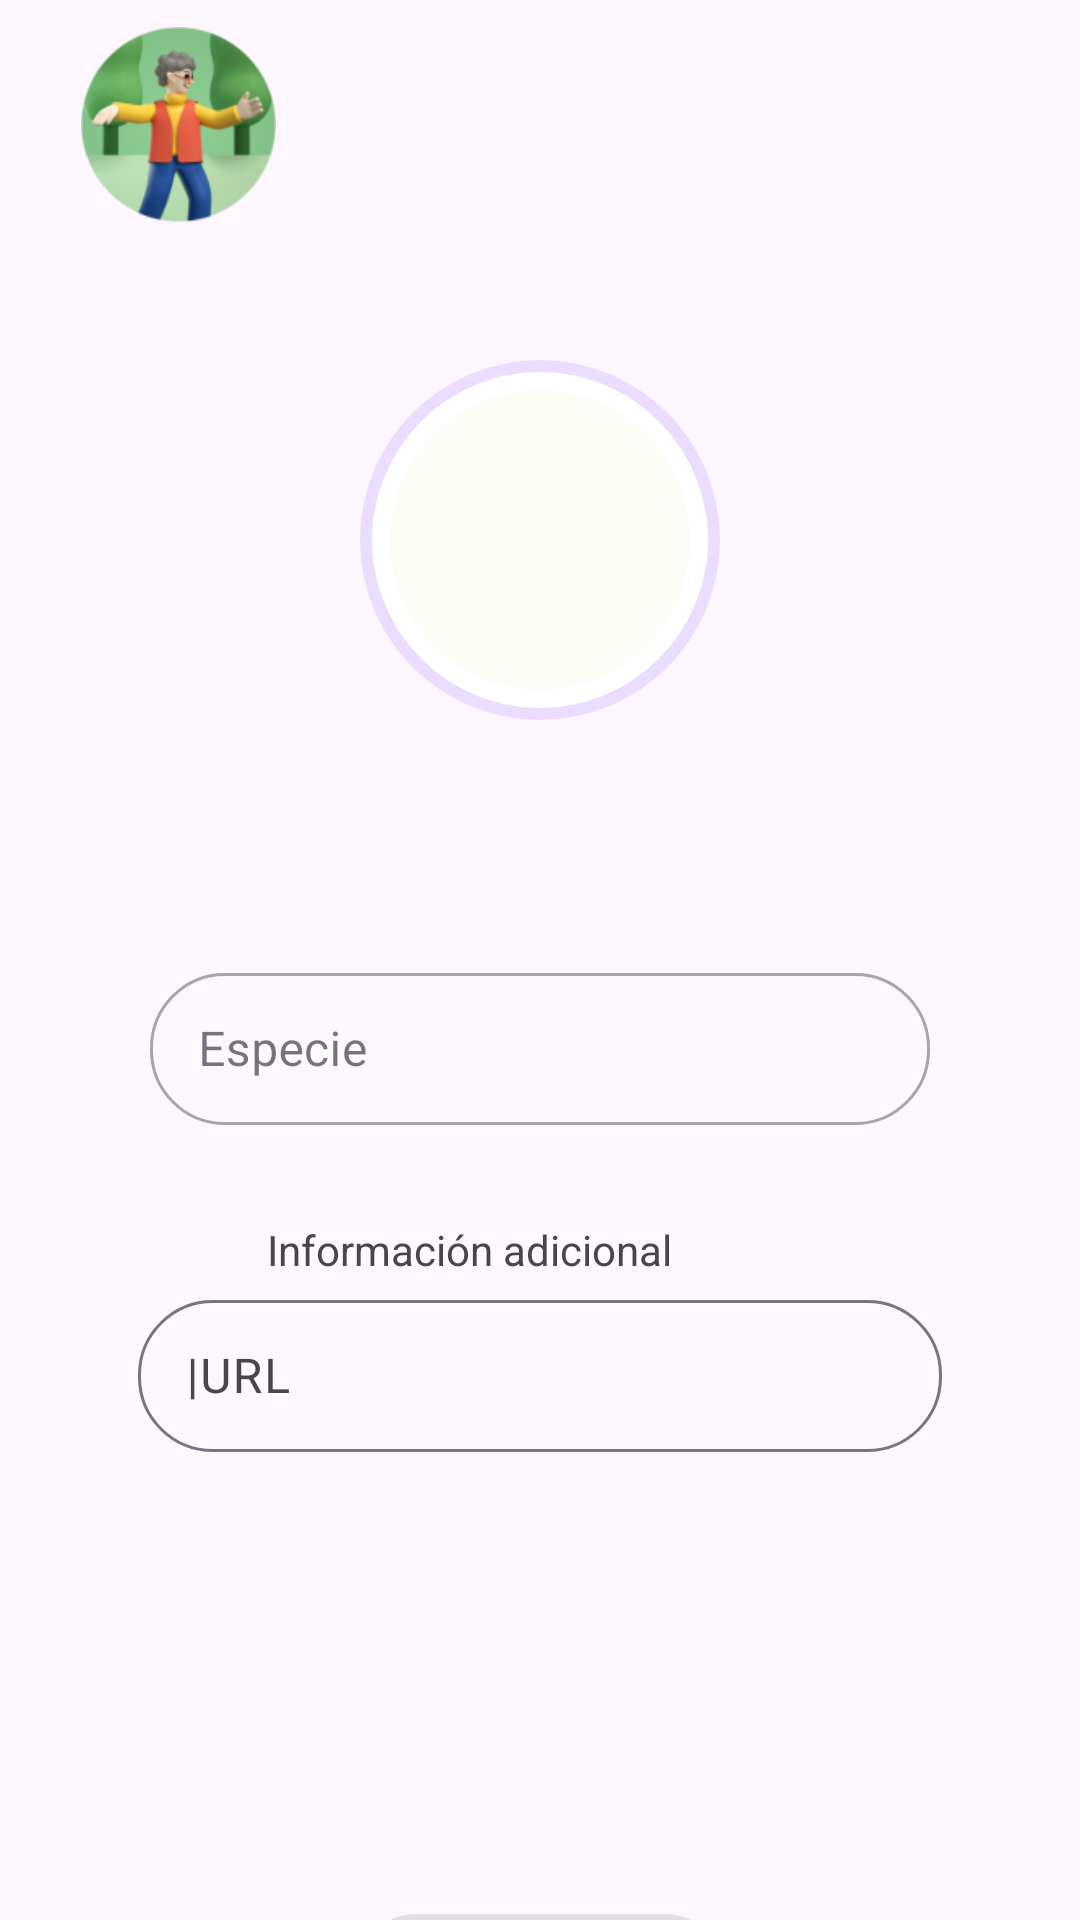

Produce the Android XML layout that renders to this screen, including the resource entries it uses.
<!-- AndroidManifest.xml: application theme Theme.EntomologistApp -->
<!-- res/layout/fragment_form_insect.xml -->
<?xml version="1.0" encoding="utf-8"?>
<androidx.core.widget.NestedScrollView
    xmlns:android="http://schemas.android.com/apk/res/android"
    xmlns:tools="http://schemas.android.com/tools"
    xmlns:app="http://schemas.android.com/apk/res-auto"
    android:layout_width="match_parent"
    android:layout_height="match_parent"
    tools:context=".ui.formInsect.FormInsectFragment">

    <androidx.constraintlayout.widget.ConstraintLayout
        android:layout_width="match_parent"
        android:layout_height="match_parent"
        tools:context=".ui.formInsect.FormInsectFragment">

        <include
            android:id="@+id/layout_avatar_profile"
            layout="@layout/avatar_profile"/>

        <ImageButton
            android:id="@+id/ib_avatar_insect"
            android:layout_width="120dp"
            android:layout_height="120dp"
            android:background="@drawable/round_border"
            android:src="@drawable/round_image_button"
            android:padding="4dp"
            android:scaleType="centerInside"
            android:layout_marginTop="120dp"
            app:layout_constraintStart_toStartOf="parent"
            app:layout_constraintEnd_toEndOf="parent"
            app:layout_constraintTop_toTopOf="parent"
            android:importantForAccessibility="no" />

        <com.google.android.material.textfield.TextInputLayout
            android:id="@+id/til_name_insect"
            android:layout_width="0dp"
            android:layout_height="56dp"
            android:layout_marginHorizontal="50dp"
            android:layout_marginTop="79dp"
            android:hint="Especie"
            app:endIconMode="clear_text"
            app:endIconDrawable="@drawable/ic_trailing"
            app:boxCornerRadiusTopStart="25dp"
            app:boxCornerRadiusTopEnd="25dp"
            app:boxCornerRadiusBottomEnd="25dp"
            app:boxCornerRadiusBottomStart="25dp"
            app:boxBackgroundColor="?attr/colorSurface"
            style="@style/Widget.MaterialComponents.TextInputLayout.OutlinedBox.ExposedDropdownMenu"
            app:layout_constraintStart_toStartOf="parent"
            app:layout_constraintTop_toBottomOf="@id/ib_avatar_insect"
            app:layout_constraintEnd_toEndOf="parent">

            <com.google.android.material.textfield.MaterialAutoCompleteTextView
                android:id="@+id/mactv_name_insect"
                android:layout_width="match_parent"
                android:layout_height="wrap_content"
                android:inputType="text"
                android:imeOptions="actionDone"/>

        </com.google.android.material.textfield.TextInputLayout>

        <com.google.android.material.textview.MaterialTextView
            android:id="@+id/mtv_info"
            android:layout_width="0dp"
            android:text="Información adicional"
            android:layout_height="wrap_content"
            android:layout_marginHorizontal="89dp"
            android:layout_marginTop="32dp"
            app:layout_constraintStart_toStartOf="parent"
            app:layout_constraintTop_toBottomOf="@id/til_name_insect"
            app:layout_constraintEnd_toEndOf="parent"/>

        <com.google.android.material.textfield.TextInputLayout
            android:id="@+id/til_info"
            android:layout_width="0dp"
            android:layout_height="56dp"
            android:layout_marginTop="2dp"
            android:layout_marginHorizontal="46dp"
            android:hint="|URL"
            app:boxCornerRadiusTopStart="25dp"
            app:boxCornerRadiusTopEnd="25dp"
            app:boxCornerRadiusBottomEnd="25dp"
            app:boxCornerRadiusBottomStart="25dp"
            app:boxBackgroundColor="?attr/colorSurface"
            app:layout_constraintStart_toStartOf="parent"
            app:layout_constraintTop_toBottomOf="@id/mtv_info"
            app:layout_constraintEnd_toEndOf="parent">

            <com.google.android.material.textfield.TextInputEditText
                android:id="@+id/tiet_info"
                android:inputType="textPersonName"
                android:layout_width="match_parent"
                android:layout_height="wrap_content"
                />

        </com.google.android.material.textfield.TextInputLayout>

        <com.google.android.material.button.MaterialButton
            android:id="@+id/mb_selected_insect"
            android:layout_width="123dp"
            android:layout_height="40dp"
            android:text="Seleccionar"
            android:textStyle="bold"
            android:layout_marginTop="150dp"
            android:layout_marginHorizontal="120dp"
            android:visibility="gone"
            style="@style/Widget.Material3.Button.ElevatedButton"
            app:layout_constraintStart_toStartOf="parent"
            app:layout_constraintTop_toBottomOf="@id/til_info"
            app:layout_constraintEnd_toEndOf="parent"/>

        <com.google.android.material.button.MaterialButton
            android:id="@+id/mb_save_insect"
            android:layout_width="123dp"
            android:layout_height="48dp"
            android:text="Guardar"
            android:textStyle="bold"
            android:layout_marginTop="150dp"
            android:layout_marginHorizontal="156dp"
            android:enabled="false"
            style="@style/Widget.Material3.Button.ElevatedButton"
            app:layout_constraintStart_toStartOf="parent"
            app:layout_constraintTop_toBottomOf="@id/til_info"
            app:layout_constraintEnd_toEndOf="parent"/>

    </androidx.constraintlayout.widget.ConstraintLayout>

</androidx.core.widget.NestedScrollView>
<!-- res/layout/avatar_profile.xml (included above) -->
<?xml version="1.0" encoding="utf-8"?>
<androidx.constraintlayout.widget.ConstraintLayout
    xmlns:android="http://schemas.android.com/apk/res/android"
    xmlns:app="http://schemas.android.com/apk/res-auto"
    android:layout_width="wrap_content"
    android:layout_height="wrap_content">

    <ImageButton
        android:id="@+id/iv_avatar_user"
        android:layout_width="65dp"
        android:layout_height="65dp"
        android:layout_marginStart="27dp"
        android:layout_marginTop="9dp"
        android:background="@drawable/avatar"
        app:layout_constraintStart_toStartOf="parent"
        app:layout_constraintTop_toTopOf="parent"
        android:importantForAccessibility="no"/>

</androidx.constraintlayout.widget.ConstraintLayout>
<!-- resources referenced by this layout -->
<resources>
  <!-- drawable avatar: png bitmap (drawable, 18872 bytes) -->
  <!-- drawable ic_trailing (drawable) -->
  <vector xmlns:android="http://schemas.android.com/apk/res/android"
      android:width="48dp"
      android:height="48dp"
      android:viewportWidth="48"
      android:viewportHeight="48">
    <group>
      <clip-path
          android:pathData="M24,4L24,4A20,20 0,0 1,44 24L44,24A20,20 0,0 1,24 44L24,44A20,20 0,0 1,4 24L4,24A20,20 0,0 1,24 4z"/>
      <path
          android:pathData="M24,14C18.47,14 14,18.47 14,24C14,29.53 18.47,34 24,34C29.53,34 34,29.53 34,24C34,18.47 29.53,14 24,14ZM24,32C19.59,32 16,28.41 16,24C16,19.59 19.59,16 24,16C28.41,16 32,19.59 32,24C32,28.41 28.41,32 24,32ZM24,22.59L27.59,19L29,20.41L25.41,24L29,27.59L27.59,29L24,25.41L20.41,29L19,27.59L22.59,24L19,20.41L20.41,19L24,22.59Z"
          android:fillColor="#414941"
          android:fillType="evenOdd"/>
    </group>
  </vector>
  <!-- drawable round_border (drawable) -->
  <?xml version="1.0" encoding="utf-8"?>
  <shape xmlns:android="http://schemas.android.com/apk/res/android"
      android:shape="oval">
      <stroke
          android:color="?attr/colorPrimaryContainer"
          android:width="4dp" />
      <solid android:color="#ffffff" /> 
  </shape>
  <!-- drawable round_image_button (drawable) -->
  <?xml version="1.0" encoding="utf-8"?>
  <shape xmlns:android="http://schemas.android.com/apk/res/android" android:shape="rectangle">
  
          <solid android:color="@color/color_background"/>
          <corners android:radius="500dp"/>
          <size android:width="100dp"
              android:height="100dp"/>
  
  </shape>
  <style name="Theme.EntomologistApp" parent="Base.Theme.EntomologistApp" />
  <color name="color_background">#FCFDF7</color>
  <style name="Base.Theme.EntomologistApp" parent="Theme.Material3.DayNight.NoActionBar">
          
          
      </style>
</resources>
